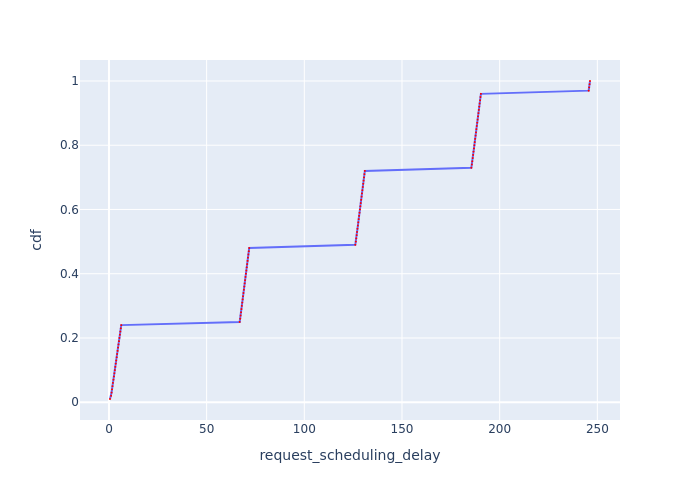

The data file committed next to this chart (first rows):
Request Id, request_scheduling_delay, cdf
0_0, 0.5326, 0.01
0_1, 1.099, 0.02
0_2, 1.329, 0.03
0_3, 1.561, 0.04
0_4, 1.792, 0.05
0_5, 2.024, 0.06
0_6, 2.318, 0.07
0_7, 2.549, 0.08
0_8, 2.783, 0.09
0_9, 3.016, 0.1
0_10, 3.25, 0.11
0_11, 3.486, 0.12
0_12, 3.719, 0.13
0_13, 3.951, 0.14
0_14, 4.185, 0.15
0_15, 4.419, 0.16
0_16, 4.652, 0.17
0_17, 4.888, 0.18
0_18, 5.122, 0.19
0_19, 5.356, 0.2
0_20, 5.594, 0.21
0_21, 5.828, 0.22
0_22, 6.06, 0.23
0_23, 6.295, 0.24
0_24, 66.92, 0.25
0_25, 67.19, 0.26
0_26, 67.4, 0.27
0_27, 67.61, 0.28
0_28, 67.81, 0.29
0_29, 68.02, 0.3
0_30, 68.23, 0.31
0_31, 68.44, 0.32
0_32, 68.65, 0.33
0_33, 68.86, 0.34
0_34, 69.07, 0.35
0_35, 69.28, 0.36
0_36, 69.48, 0.37
0_37, 69.69, 0.38
0_38, 69.9, 0.39
0_39, 70.11, 0.4
0_40, 70.32, 0.41
0_41, 70.53, 0.42
0_42, 70.74, 0.43
0_43, 70.95, 0.44
0_44, 71.16, 0.45
0_45, 71.37, 0.46
0_46, 71.58, 0.47
0_47, 71.79, 0.48
0_48, 126.1, 0.49
0_49, 126.4, 0.5
0_50, 126.6, 0.51
0_51, 126.8, 0.52
0_52, 127, 0.53
0_53, 127.2, 0.54
0_54, 127.4, 0.55
0_55, 127.6, 0.56
0_56, 127.8, 0.57
0_57, 128, 0.58
0_58, 128.3, 0.59
0_59, 128.5, 0.6
... 40 more rows
